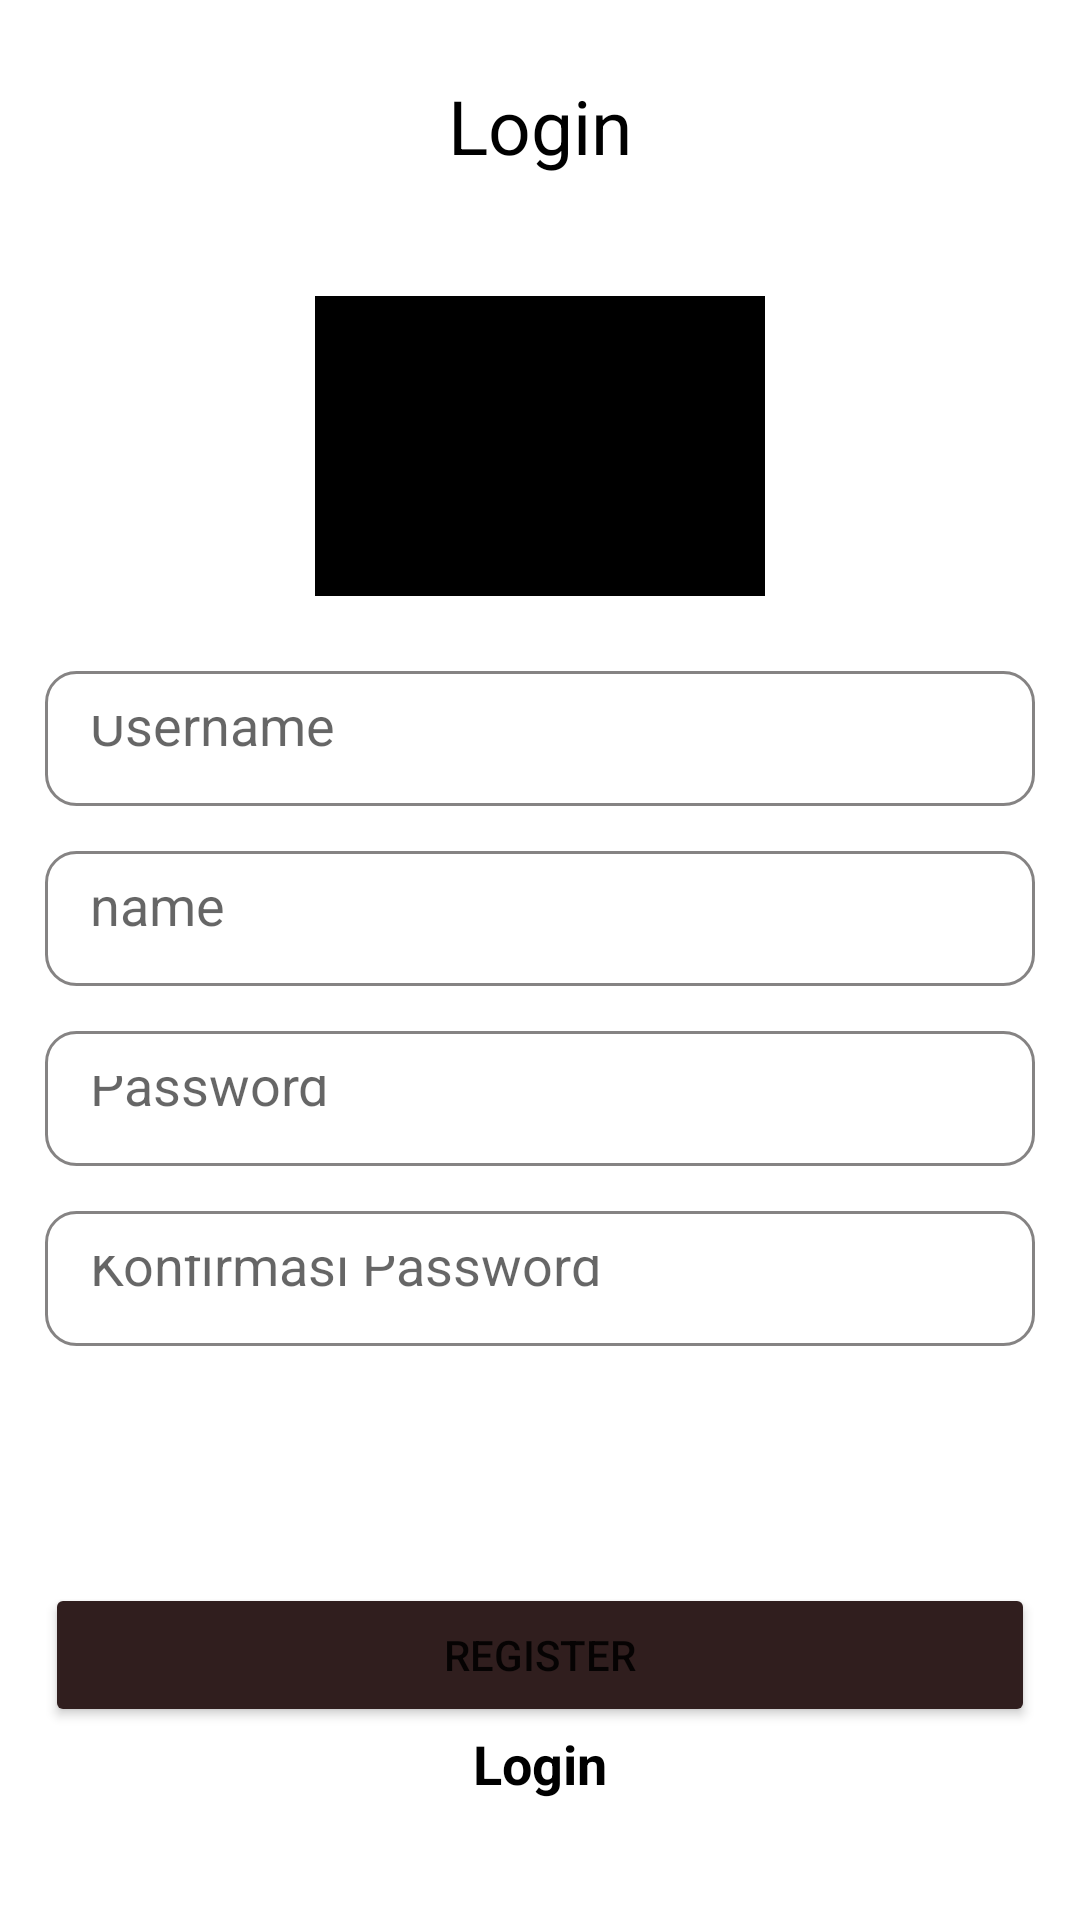

Produce the Android XML layout that renders to this screen, including the resource entries it uses.
<!-- AndroidManifest.xml: application theme Theme.Latihan_NoteApp -->
<!-- res/layout/fragment_register.xml -->
<?xml version="1.0" encoding="utf-8"?>
<androidx.constraintlayout.widget.ConstraintLayout xmlns:android="http://schemas.android.com/apk/res/android"
    xmlns:tools="http://schemas.android.com/tools"
    android:layout_width="match_parent"
    android:layout_height="match_parent"
    xmlns:app="http://schemas.android.com/apk/res-auto"
    tools:context=".view.fragment.RegisterFragment">

    <TextView
        android:id="@+id/textLogin"
        android:layout_width="wrap_content"
        android:layout_height="wrap_content"
        android:text="Login"
        android:layout_marginTop="25dp"
        android:textColor="@color/black"
        android:textSize="25sp"
        app:layout_constraintEnd_toEndOf="parent"
        app:layout_constraintStart_toStartOf="parent"
        app:layout_constraintTop_toTopOf="parent"
        tools:ignore="MissingConstraints" />

    <ImageView
        android:id="@+id/image"
        android:background="@color/black"
        android:layout_marginTop="40dp"
        android:layout_width="150dp"
        android:layout_height="100dp"
        app:layout_constraintEnd_toEndOf="parent"
        app:layout_constraintStart_toStartOf="parent"
        app:layout_constraintTop_toBottomOf="@+id/textLogin"
        tools:ignore="ContentDescription,MissingConstraints" />


    <EditText
        android:id="@+id/masukan_username_register"
        android:layout_width="match_parent"
        android:layout_height="45dp"
        android:padding="15dp"
        android:hint="Username"
        android:layout_marginTop="25dp"
        android:layout_marginStart="15dp"
        android:layout_marginEnd="15dp"
        android:background="@drawable/custom_draw2"
        app:layout_constraintEnd_toEndOf="parent"
        app:layout_constraintStart_toStartOf="parent"
        app:layout_constraintTop_toBottomOf="@+id/image"
        tools:ignore="Autofill,LabelFor,MissingConstraints,TextFields" />


    <EditText
        android:id="@+id/masukan_name_register"
        android:layout_width="match_parent"
        android:layout_height="45dp"
        android:padding="15dp"
        android:hint="name"
        android:layout_margin="15dp"
        android:background="@drawable/custom_draw2"
        app:layout_constraintEnd_toEndOf="parent"
        app:layout_constraintStart_toStartOf="parent"
        app:layout_constraintTop_toBottomOf="@+id/masukan_username_register"
        tools:ignore="Autofill,LabelFor,MissingConstraints,TextFields" />

    <EditText
        android:id="@+id/masukan_password_register"
        android:layout_width="match_parent"
        android:layout_height="45dp"
        android:padding="15dp"
        android:hint="Password"
        android:layout_margin="15dp"
        android:background="@drawable/custom_draw2"
        app:layout_constraintEnd_toEndOf="parent"
        app:layout_constraintStart_toStartOf="parent"
        app:layout_constraintTop_toBottomOf="@+id/masukan_name_register"
        tools:ignore="Autofill,LabelFor,MissingConstraints,TextFields" />

    <EditText
        android:id="@+id/masukan_konfpassword_register"
        android:layout_width="match_parent"
        android:layout_height="45dp"
        android:padding="15dp"
        android:hint="Konfirmasi Password"
        android:layout_margin="15dp"
        android:background="@drawable/custom_draw2"
        app:layout_constraintEnd_toEndOf="parent"
        app:layout_constraintStart_toStartOf="parent"
        app:layout_constraintTop_toBottomOf="@+id/masukan_password_register"
        tools:ignore="Autofill,LabelFor,MissingConstraints,TextFields" />

    <Button
        android:id="@+id/btn_register"
        android:layout_width="match_parent"
        android:layout_height="wrap_content"
        android:layout_marginStart="15dp"
        android:layout_marginEnd="15dp"
        android:backgroundTint="#301E1E"
        android:text="register"
        app:layout_constraintBottom_toTopOf="@+id/login"
        app:layout_constraintEnd_toEndOf="parent"
        app:layout_constraintStart_toStartOf="parent"
        tools:ignore="MissingConstraints" />

    <TextView
        android:id="@+id/login"
        android:layout_width="match_parent"
        android:layout_height="wrap_content"
        android:gravity="center_horizontal"
        android:text="Login"
        android:textColor="@color/black"
        android:textSize="18sp"
        android:textStyle="bold"
        android:layout_marginBottom="40dp"
        app:layout_constraintBottom_toBottomOf="parent"
        app:layout_constraintEnd_toEndOf="parent"
        app:layout_constraintStart_toStartOf="parent"
        tools:ignore="MissingConstraints" />


</androidx.constraintlayout.widget.ConstraintLayout>
<!-- resources referenced by this layout -->
<resources>
  <!-- drawable custom_draw2 (drawable) -->
  <?xml version="1.0" encoding="utf-8"?>
  <shape xmlns:android="http://schemas.android.com/apk/res/android">
  
      
      <solid android:color="@color/white"/>
  
      
      <corners android:radius="10dp"/>
  
      
      <stroke
          android:color="#858383"
          android:width="1dp"/>
  
  </shape>
  <style name="Theme.Latihan_NoteApp" parent="Theme.MaterialComponents.DayNight.DarkActionBar">
          
          <item name="colorPrimary">@color/purple_500</item>
          <item name="colorPrimaryVariant">@color/purple_700</item>
          <item name="colorOnPrimary">@color/white</item>
          
          <item name="colorSecondary">@color/teal_200</item>
          <item name="colorSecondaryVariant">@color/teal_700</item>
          <item name="colorOnSecondary">@color/black</item>
          
          <item name="android:statusBarColor" tools:targetApi="l">?attr/colorPrimaryVariant</item>
          
      </style>
  <!-- not gathered from this repository: default colours our renderer supplied (Android Studio template values) -->
  <color name="purple_500">#FF6200EE</color>
  <color name="purple_700">#FF3700B3</color>
  <color name="teal_200">#FF03DAC5</color>
  <color name="teal_700">#FF018786</color>
  <color name="black">#FF000000</color>
  <color name="white">#FFFFFFFF</color>
</resources>
